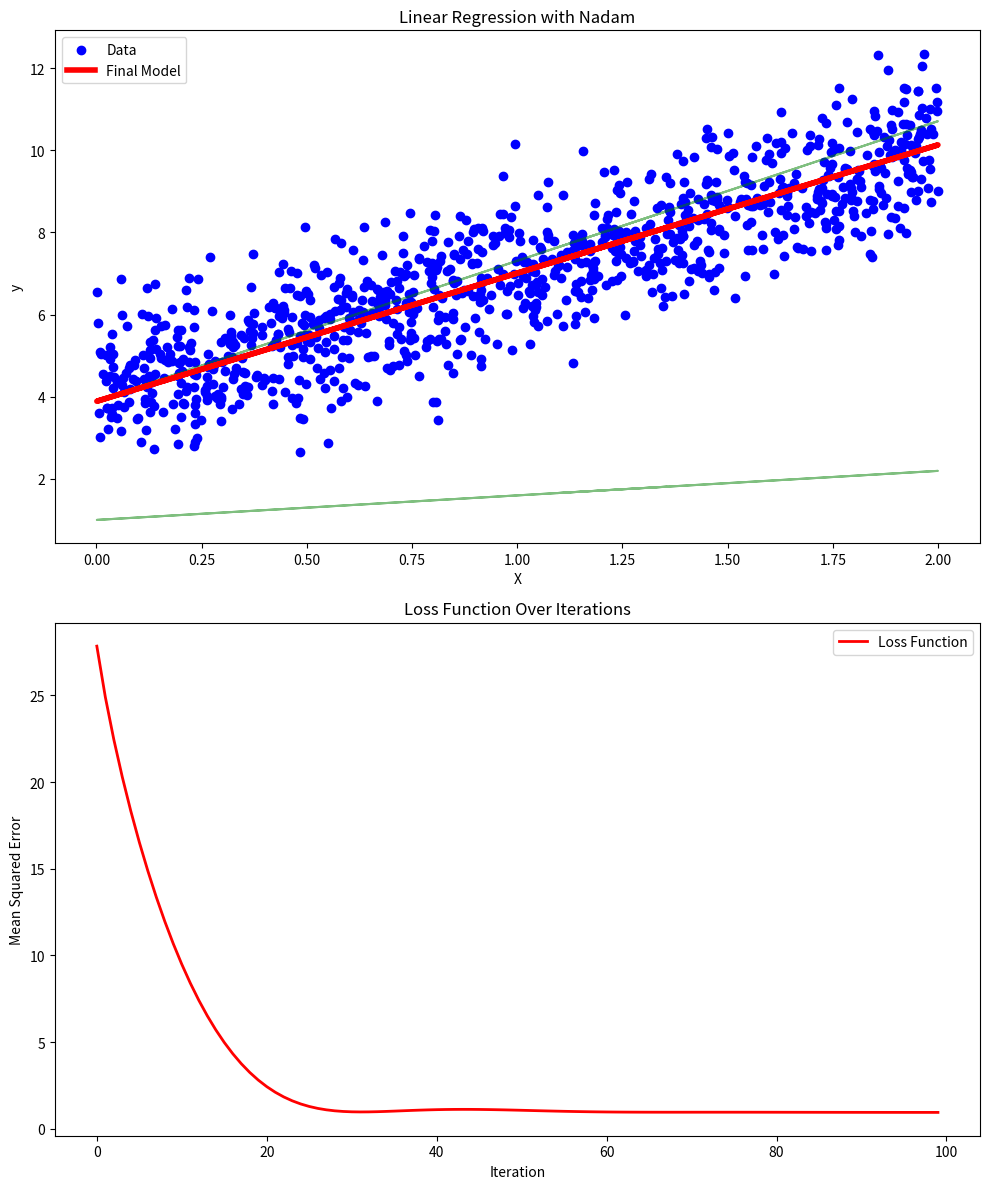
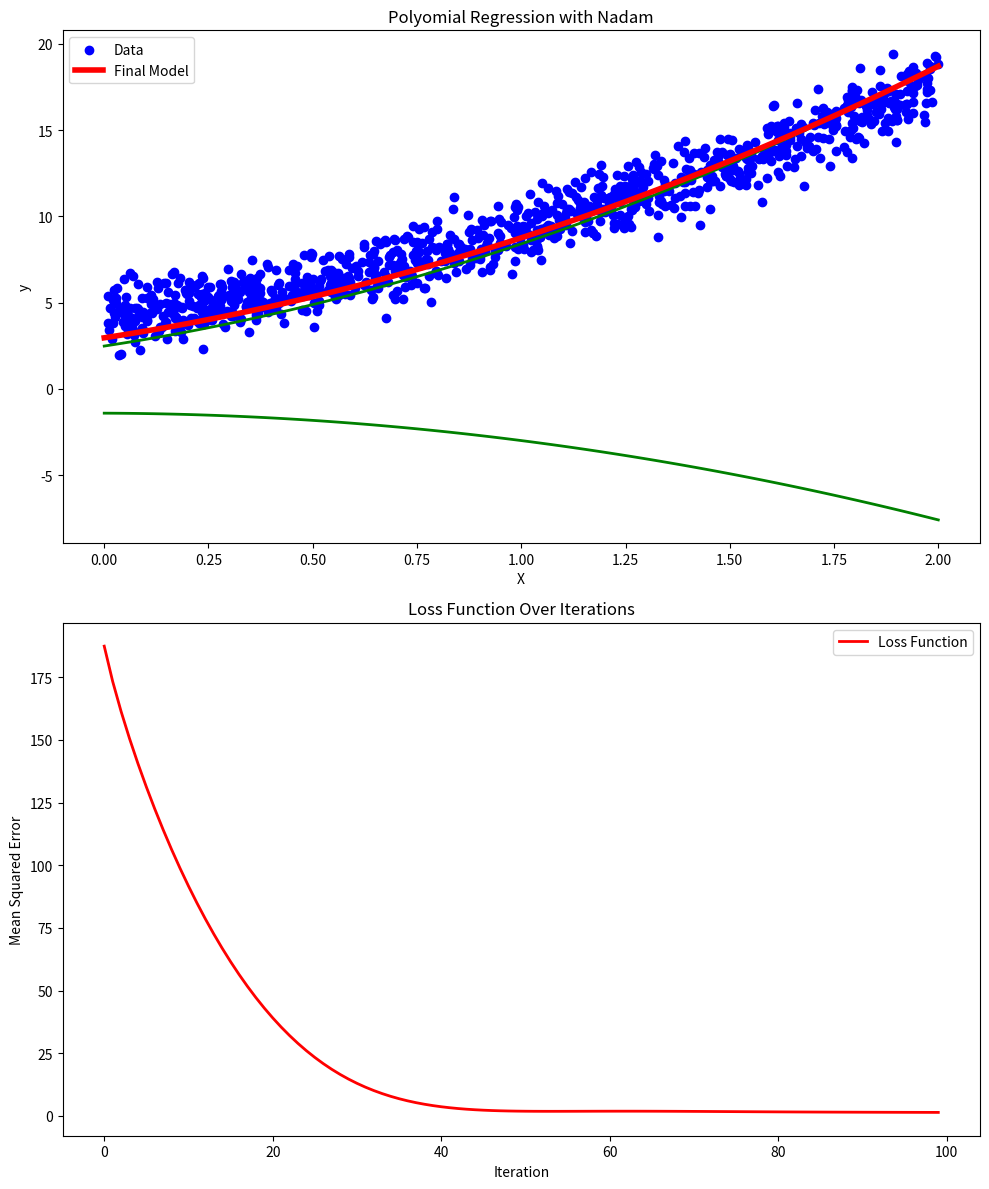
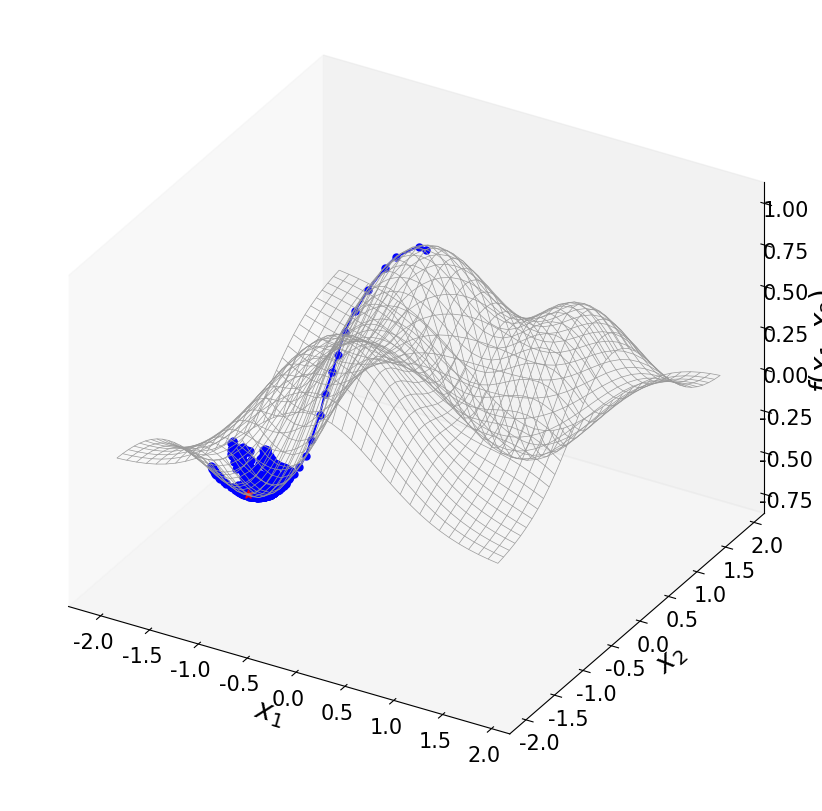
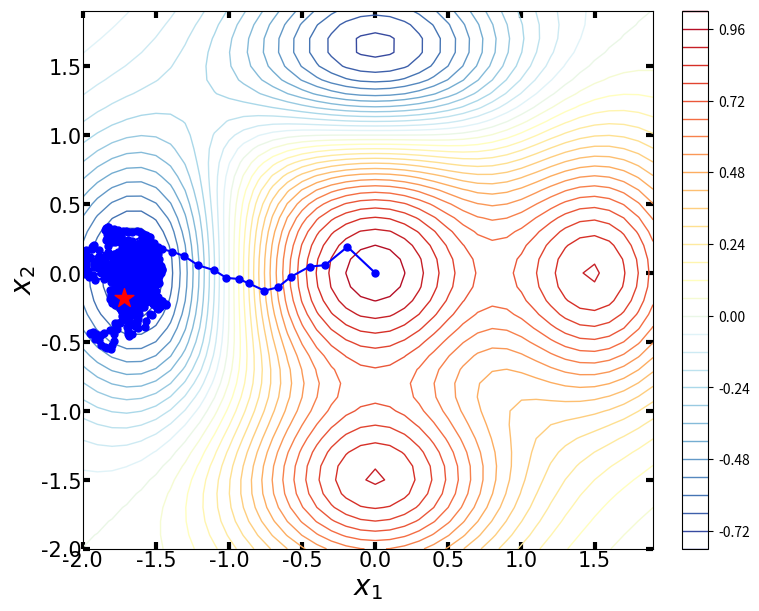

Write the Python code that produced these figures, in order.
#!/usr/bin/env python3
# -*- coding: utf-8 -*-
"""
Created on Thu Sep  5 21:37:34 2024

[redacted]
"""

#%%>>>>>>>>>>>>>> 10. Nesterov, 机器学习例子: 线性回归
import numpy as np
import matplotlib.pyplot as plt

# 生成随机数据
np.random.seed(0)
X = 2 * np.random.rand(1000, 1)
y = 4 + 3 * X + np.random.randn(1000, 1)
# 添加偏置项 x0 = 1 到 X 中
X_b = np.c_[np.ones((1000, 1)), X]

def Nadam(X, y, theta_init, lr = 0.1, beta1 = 0.9, beta2 = 0.99, num_iters = 1000, epsilon=1e-8):
    m = len(y)
    # 梯度下降优化
    theta = theta_init; theta_path = []; theta_path.append(theta)
    history = {'cost': []}

    m_t = np.zeros_like(theta)
    v_t = np.zeros_like(theta)
    for t in range(1, num_iters + 1):
        gradient = X.T @ (X @ theta - y) / m
        m_t = beta1 * m_t + (1 - beta1) * gradient
        v_t = beta2 * v_t + (1 - beta2) * gradient ** 2
        m_t_hat = m_t / (1 - beta1 ** t)
        v_t_hat = v_t / (1 - beta2 ** t)
        theta = theta - lr * ((beta1 * m_t_hat + (1 - beta1) * gradient / (1 - beta1 ** t)) / (np.sqrt(v_t_hat) + epsilon))

        theta_path.append(theta)
        cost = np.mean((X @ theta  - y) ** 2)
        history['cost'].append(cost)
    return theta_path, history

theta_initial = np.random.randn(X_b.shape[1], 1)
lr = 0.1
beta1 = 0.9
beta2 = 0.99
n_iterations = 100
epsilon=1e-8

# 运行梯度下降算法
theta_path, history = Nadam(X_b, y, theta_initial, lr = lr, beta1 = beta1, beta2 = beta2, num_iters = n_iterations, epsilon=epsilon)

# 将路径转换为数组
theta_path = np.array(theta_path)

# 创建图形
fig, axs = plt.subplots(2, 1, figsize=(10, 12))

# 绘制数据集及拟合的直线
axs[0].scatter(X, y, color='blue', label='Data')
for i in range(0, n_iterations, 50):  # 每10次迭代绘制一次直线
    axs[0].plot(X, X_b@theta_path[i], color='green', alpha=0.5)
axs[0].plot(X, X_b.dot(theta_path[-1]), color='red', linewidth=4, label='Final Model')
axs[0].set_title('Linear Regression with Nadam')
axs[0].set_xlabel('X')
axs[0].set_ylabel('y')
axs[0].legend()

# 绘制损失函数的变化
axs[1].plot(range(n_iterations), history['cost'], color='red', linewidth=2, label='Loss Function')
axs[1].set_title('Loss Function Over Iterations')
axs[1].set_xlabel('Iteration')
axs[1].set_ylabel('Mean Squared Error')
axs[1].legend()

# 显示图形
plt.tight_layout()
plt.show()

#%%>>>>>>>>>>>>>> 10. Nadam, 机器学习例子: 多项式回归
import numpy as np
import matplotlib.pyplot as plt

# 生成虚拟数据集
np.random.seed(42)
X = 2 * np.random.rand(1000, 1)
y = 4 + 3 * X + 2 * X**2 + np.random.randn(1000, 1)
# 增加多项式特征
X_b = np.c_[np.ones((1000, 1)), X, X**2]

def Nadam(X, y, theta_init, lr = 0.1, beta1 = 0.9, beta2 = 0.99, num_iters = 1000, epsilon=1e-8):
    m = len(y)
    # 梯度下降优化
    theta = theta_init; theta_path = []; theta_path.append(theta)
    history = {'cost': []}

    m_t = np.zeros_like(theta)
    v_t = np.zeros_like(theta)
    for t in range(1, num_iters + 1):
        gradient = X.T @ (X @ theta - y) / m
        m_t = beta1 * m_t + (1 - beta1) * gradient
        v_t = beta2 * v_t + (1 - beta2) * gradient ** 2
        m_t_hat = m_t / (1 - beta1 ** t)
        v_t_hat = v_t / (1 - beta2 ** t)
        theta = theta - lr * ((beta1 * m_t_hat + (1 - beta1) * gradient / (1 - beta1 ** t)) / (np.sqrt(v_t_hat) + epsilon))

        theta_path.append(theta)
        cost = np.mean((X @ theta  - y) ** 2)
        history['cost'].append(cost)
    return theta_path, history

theta_initial = np.random.randn(X_b.shape[1], 1)
lr = 0.1
beta1 = 0.9
beta2 = 0.99
n_iterations = 100
epsilon=1e-8

# 运行梯度下降算法
theta_path, history = Nadam(X_b, y, theta_initial, lr = lr, beta1 = beta1, beta2 = beta2, num_iters = n_iterations, epsilon=epsilon)

# 将路径转换为数组
theta_path = np.array(theta_path)

# 创建图形
fig, axs = plt.subplots(2, 1, figsize=(10, 12))

# 生成用于画图的曲线
X_new = np.linspace(0, 2, 100).reshape(100, 1)
X_new_poly = np.c_[np.ones((100, 1)), X_new, X_new**2]
y_predict = X_new_poly@theta_path[-1]

# 绘制数据集及拟合的直线
axs[0].scatter(X, y, color='blue', label='Data')
for i in range(0, n_iterations, 50):  # 每10次迭代绘制一次直线
    axs[0].plot(X_new, X_new_poly@theta_path[i], color='g', linewidth=2,)
axs[0].plot(X_new, y_predict, color='r', linewidth=4, label='Final Model')
axs[0].set_title('Polyomial Regression with Nadam')
axs[0].set_xlabel('X')
axs[0].set_ylabel('y')
axs[0].legend()

# 绘制损失函数的变化
axs[1].plot(range(n_iterations), history['cost'], color='red', linewidth=2, label='Loss Function')
axs[1].set_title('Loss Function Over Iterations')
axs[1].set_xlabel('Iteration')
axs[1].set_ylabel('Mean Squared Error')
axs[1].legend()

# 显示图形
plt.tight_layout()
plt.show()


#%%>>>>>>>>>>>>>> 10. Nadam: 解析
import numpy as np
import matplotlib.pyplot as plt
from mpl_toolkits.mplot3d import Axes3D
from matplotlib import cm

# 生成虚拟数据集
np.random.seed(42)
# # 定义目标函数及其梯度
# def f(w):
#     return w[0]**2 + w[1]**2 + 10*np.sin(w[0]) + 10*np.sin(w[1])
# def grad_f(w):
#     return np.array([2*w[0] + 10*np.cos(w[0]), 2*w[1] + 10*np.cos(w[1])])

## 定义要最小化的函数
def f(w):
    return (1-w[1]**5 + w[0]**5)*np.exp(-w[0]**2 - w[1]**2)
## 定义函数关于 x 和 y 的偏导数
def grad_f(w):
    gx = (5 * w[0]**4 * np.exp(-w[0]**2-w[1]**2) - 2*w[0] * (1 - w[1]**5 + w[0]**5) * np.exp(-w[0]**2-w[1]**2))
    gy = (-5 * w[1]**4 * np.exp(-w[0]**2-w[1]**2) - 2*w[1] * (1-w[1]**5 + w[0]**5) * np.exp(-w[0]**2-w[1]**2))
    return np.array([gx, gy])

def Nadam_optimizer(theta_init, lr = 0.1, beta1 = 0.9, beta2 = 0.99, num_iters = 1000, epsilon=1e-8, perturbation = 0.1):
    ## 初始化
    theta = theta_init
    history = []
    history.append([theta[0], theta[1], f(theta)])
    m_t = np.zeros_like(theta)
    v_t = np.zeros_like(theta)

    # 执行梯度下降迭代
    for t in range(1, num_iters):
        gradient = grad_f(theta) + perturbation * np.random.randn(*theta.shape)
        m_t = beta1 * m_t + (1 - beta1) * gradient
        v_t = beta2 * v_t + (1 - beta2) * gradient ** 2
        m_t_hat = m_t / (1 - beta1 ** t)
        v_t_hat = v_t / (1 - beta2 ** t)
        theta = theta - lr * ((beta1 * m_t_hat + (1 - beta1) * gradient / (1 - beta1 ** t)) / (np.sqrt(v_t_hat) + epsilon))
        # 保存参数的历史记录
        history.append([theta[0], theta[1], f(theta)])

    return theta[0], theta[1], f(theta), np.array(history)

# 定义用于绘制函数的网格
x_range = np.arange(-2 , 2 , 0.1 )
y_range = np.arange(-2 , 2 , 0.1 )
X, Y = np.meshgrid(x_range, y_range)
W_array = np.vstack([X.ravel(), Y.ravel()])
Z = f(W_array).reshape(X.shape)

# AMSGrad 优化算法参数
theta_init = np.array([0, 0])
lr = 0.1
beta1 = 0.9
beta2 = 0.99
n_iterations = 1000
epsilon=1e-8
pb = 1

# 执行优化算法
x_opt, y_opt, f_opt, history = Nadam_optimizer(theta_init, lr = lr, beta1 = beta1, beta2 = beta2, num_iters = n_iterations, epsilon=epsilon, perturbation = pb)

## 3D
fig, ax = plt.subplots(subplot_kw={'projection': '3d'}, figsize = (8,8), constrained_layout=True)
ax.set_proj_type('ortho')

norm_plt = plt.Normalize(Z.min(), Z.max())
colors = cm.RdYlBu_r(norm_plt(Z))
ax.plot_wireframe(X, Y, Z, color = [0.6, 0.6, 0.6], linewidth = 0.5) # color = '#0070C0',

ax.plot(history[:,0], history[:,1], history[:,2], c = 'b' , marker= 'o', ms = 5 )
ax.scatter(history[-1,0], history[-1,1], history[-1,2], c = 'r' , marker= '*', s = 40, zorder = 10 )
ax.set_proj_type('ortho')

font = {'family':'Times New Roman', 'weight' : 'normal', 'size': 20,} # 'family':'Times New Roman',
ax.set_xlabel(r'$\it{x_1}$', fontdict = font, labelpad = 2)
ax.set_ylabel(r'$\it{x_2}$', fontdict = font, labelpad = 2)
ax.set_zlabel(r'$\it{f}(\it{x_1},\it{x_2}$)', fontdict = font,  )

ax.tick_params(axis='both', direction='in', width=3, length = 5,  labelsize=15, labelfontfamily = 'Times New Roman', pad = 1)

# ax.view_init(azim=-120, elev=30)
ax.grid(False)
# fig.savefig('Figures/只保留网格线.svg', format='svg')
plt.show()

## 2D courter
fig, ax = plt.subplots( figsize = (7.5, 6), constrained_layout=True)
# CS = ax.contourf(X, Y, Z, levels = 30, cmap = 'RdYlBu_r',  )
# fig.colorbar(CS)
CS = ax.contour(X, Y, Z, levels = 30, cmap = 'RdYlBu_r', linewidths = 1)
fig.colorbar(CS)

ax.plot(history[:,0], history[:,1],  c = 'b' , marker= 'o', ms = 5 )
ax.scatter(history[-1,0], history[-1,1],  c = 'r' , marker= '*', s = 200, zorder = 10)
font = {'family':'Times New Roman', 'weight' : 'normal', 'size': 20,} # 'family':'Times New Roman',
ax.set_xlabel(r'$\it{x_1}$', fontdict = font, labelpad = 2)
ax.set_ylabel(r'$\it{x_2}$', fontdict = font, labelpad = 2)

ax.tick_params(axis='both', direction='in', left = True, right = True, top=True, bottom=True, width=3, length = 5,  labelsize=15, labelfontfamily = 'Times New Roman', pad = 1)

ax.set_xlim(X.min(), X.max())
ax.set_ylim(Y.min(), Y.max())

ax.grid(False)
# fig.savefig('Figures/只保留网格线.svg', format='svg')
plt.show()































